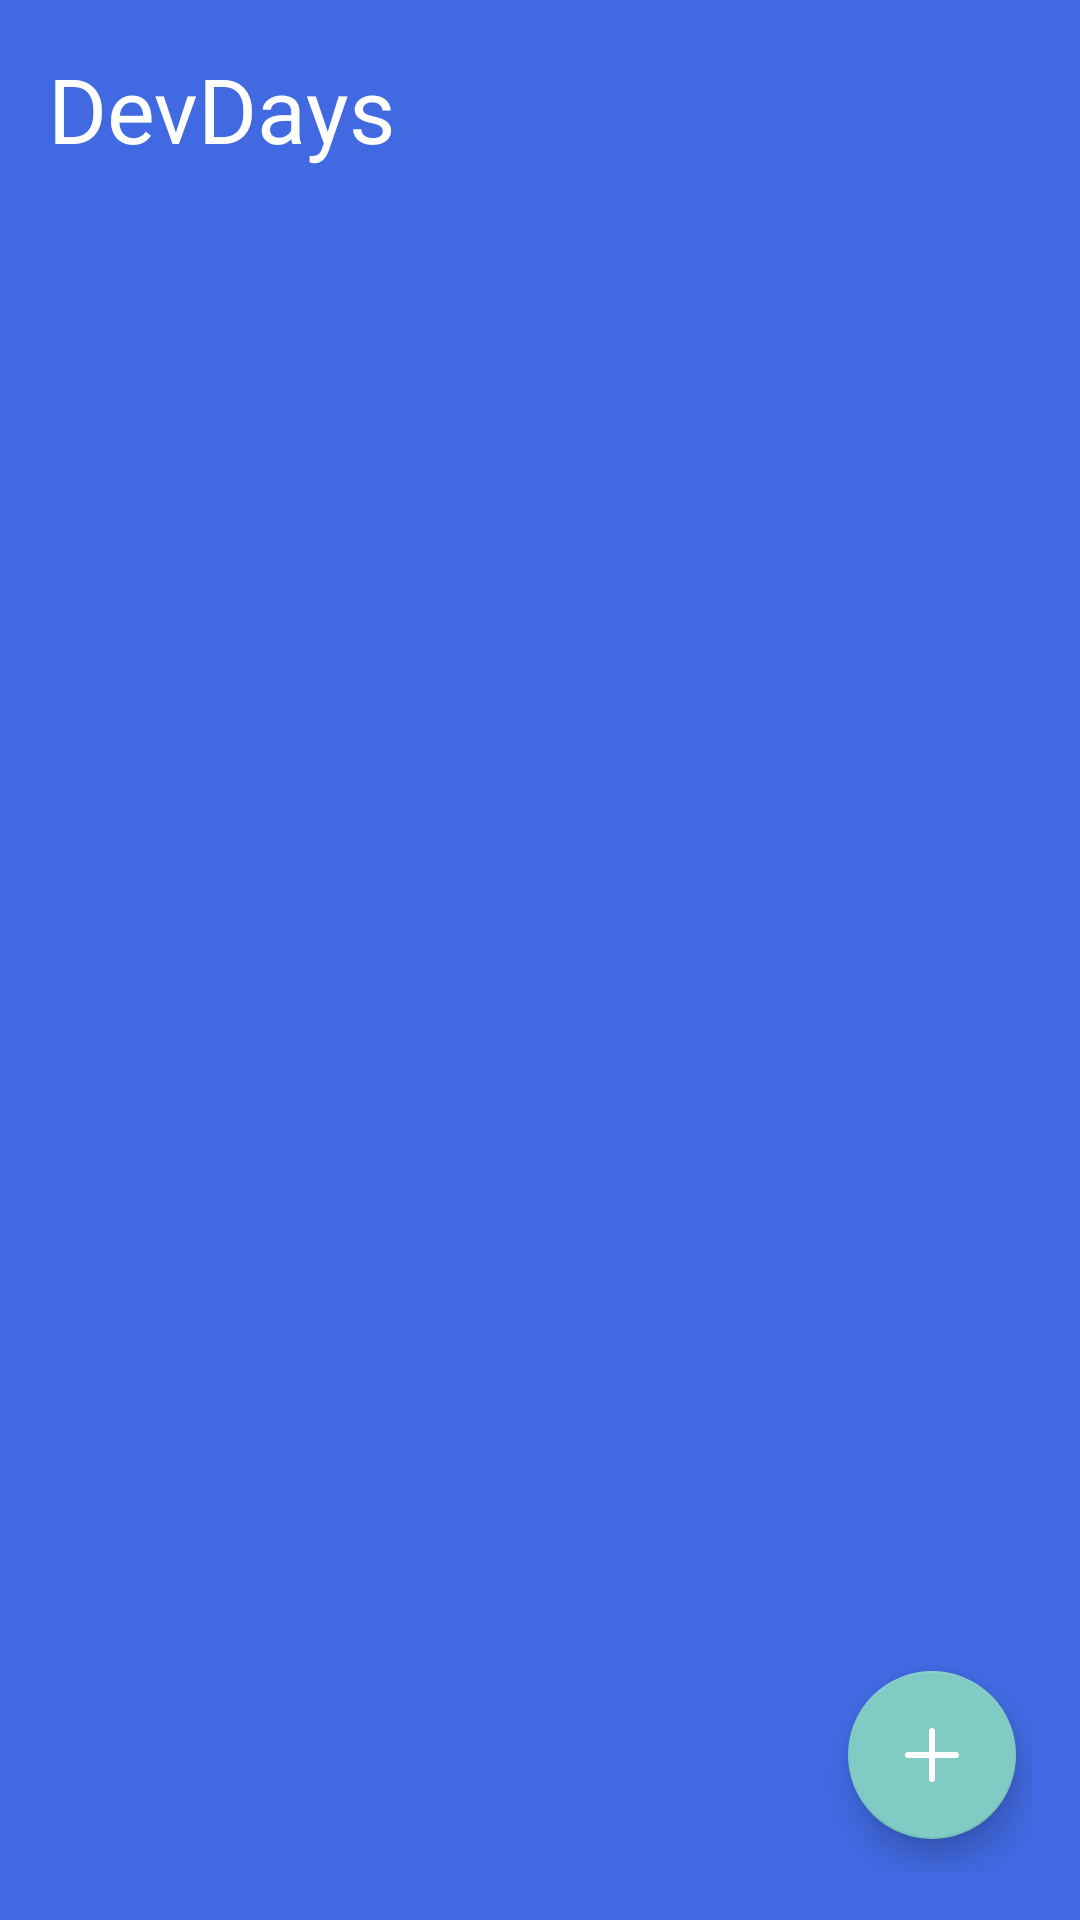

Here is an Android app screen rendered from its layout file. Give the layout XML and the strings, colors and styles it references.
<!-- AndroidManifest.xml: application theme Theme.AppCompat.NoActionBar -->
<!-- res/layout/activity_main.xml -->
<?xml version="1.0" encoding="utf-8"?>
<androidx.constraintlayout.widget.ConstraintLayout
    xmlns:android="http://schemas.android.com/apk/res/android"
    xmlns:tools="http://schemas.android.com/tools"
    android:layout_width="match_parent"
    android:layout_height="match_parent"
    xmlns:app="http://schemas.android.com/apk/res-auto"
    android:orientation="vertical"
    android:background="#4169E1"
    android:padding="16dp">

    <TextView
        android:id="@+id/textView2"
        android:layout_width="0dp"
        android:layout_height="wrap_content"
        android:text="@string/app_name"
        android:textColor="@color/white"
        android:textSize="30sp"
        app:layout_constraintBottom_toBottomOf="parent"
        app:layout_constraintEnd_toEndOf="parent"
        app:layout_constraintHorizontal_bias="0.0"
        app:layout_constraintStart_toStartOf="parent"
        app:layout_constraintTop_toTopOf="parent"
        app:layout_constraintVertical_bias="0.0"
        app:layout_constraintWidth_percent="0.8" />

    <ImageButton
        android:id="@+id/logout"
        android:layout_width="wrap_content"
        android:layout_height="wrap_content"
        android:src="@drawable/ic_logout"
        android:background="@android:color/transparent"
        app:layout_constraintBottom_toBottomOf="@+id/textView2"
        app:layout_constraintEnd_toEndOf="parent"
        app:layout_constraintStart_toEndOf="@+id/textView2"
        app:layout_constraintTop_toTopOf="@+id/textView2" />

    <ListView
        android:id="@+id/listviewm"
        android:layout_width="0dp"
        android:layout_height="0dp"
        app:layout_constraintBottom_toBottomOf="parent"
        app:layout_constraintEnd_toEndOf="parent"
        app:layout_constraintStart_toStartOf="parent"
        app:layout_constraintTop_toBottomOf="@+id/textView2" />

    <com.google.android.material.floatingactionbutton.FloatingActionButton
        android:id="@+id/actionbtn"
        android:layout_width="wrap_content"
        android:layout_height="wrap_content"
        android:contentDescription="@string/add_button"
        android:src="@drawable/ic_baseline_add_24"
        app:layout_constraintBottom_toBottomOf="parent"
        app:layout_constraintEnd_toEndOf="parent"
        app:layout_constraintHorizontal_bias="0.98"
        app:layout_constraintStart_toStartOf="parent"
        app:layout_constraintTop_toTopOf="parent"
        app:layout_constraintVertical_bias="0.98"
        />

</androidx.constraintlayout.widget.ConstraintLayout>
<!-- resources referenced by this layout -->
<resources>
  <color name="white">#FFFFFFFF</color>
  <!-- drawable ic_baseline_add_24 (drawable) -->
  <vector xmlns:android="http://schemas.android.com/apk/res/android"
      android:width="24dp"
      android:height="24dp"
      android:viewportWidth="24"
      android:viewportHeight="24"
      android:tint="@color/white"
      >
      <path
          android:fillColor="@android:color/white"
          android:pathData="M12,4v16m8,-8h-16"
          android:strokeWidth="2"
          android:strokeLineCap="round"
          android:strokeColor="@color/white" />
  </vector>
  <string name="app_name">DevDays</string>
</resources>
